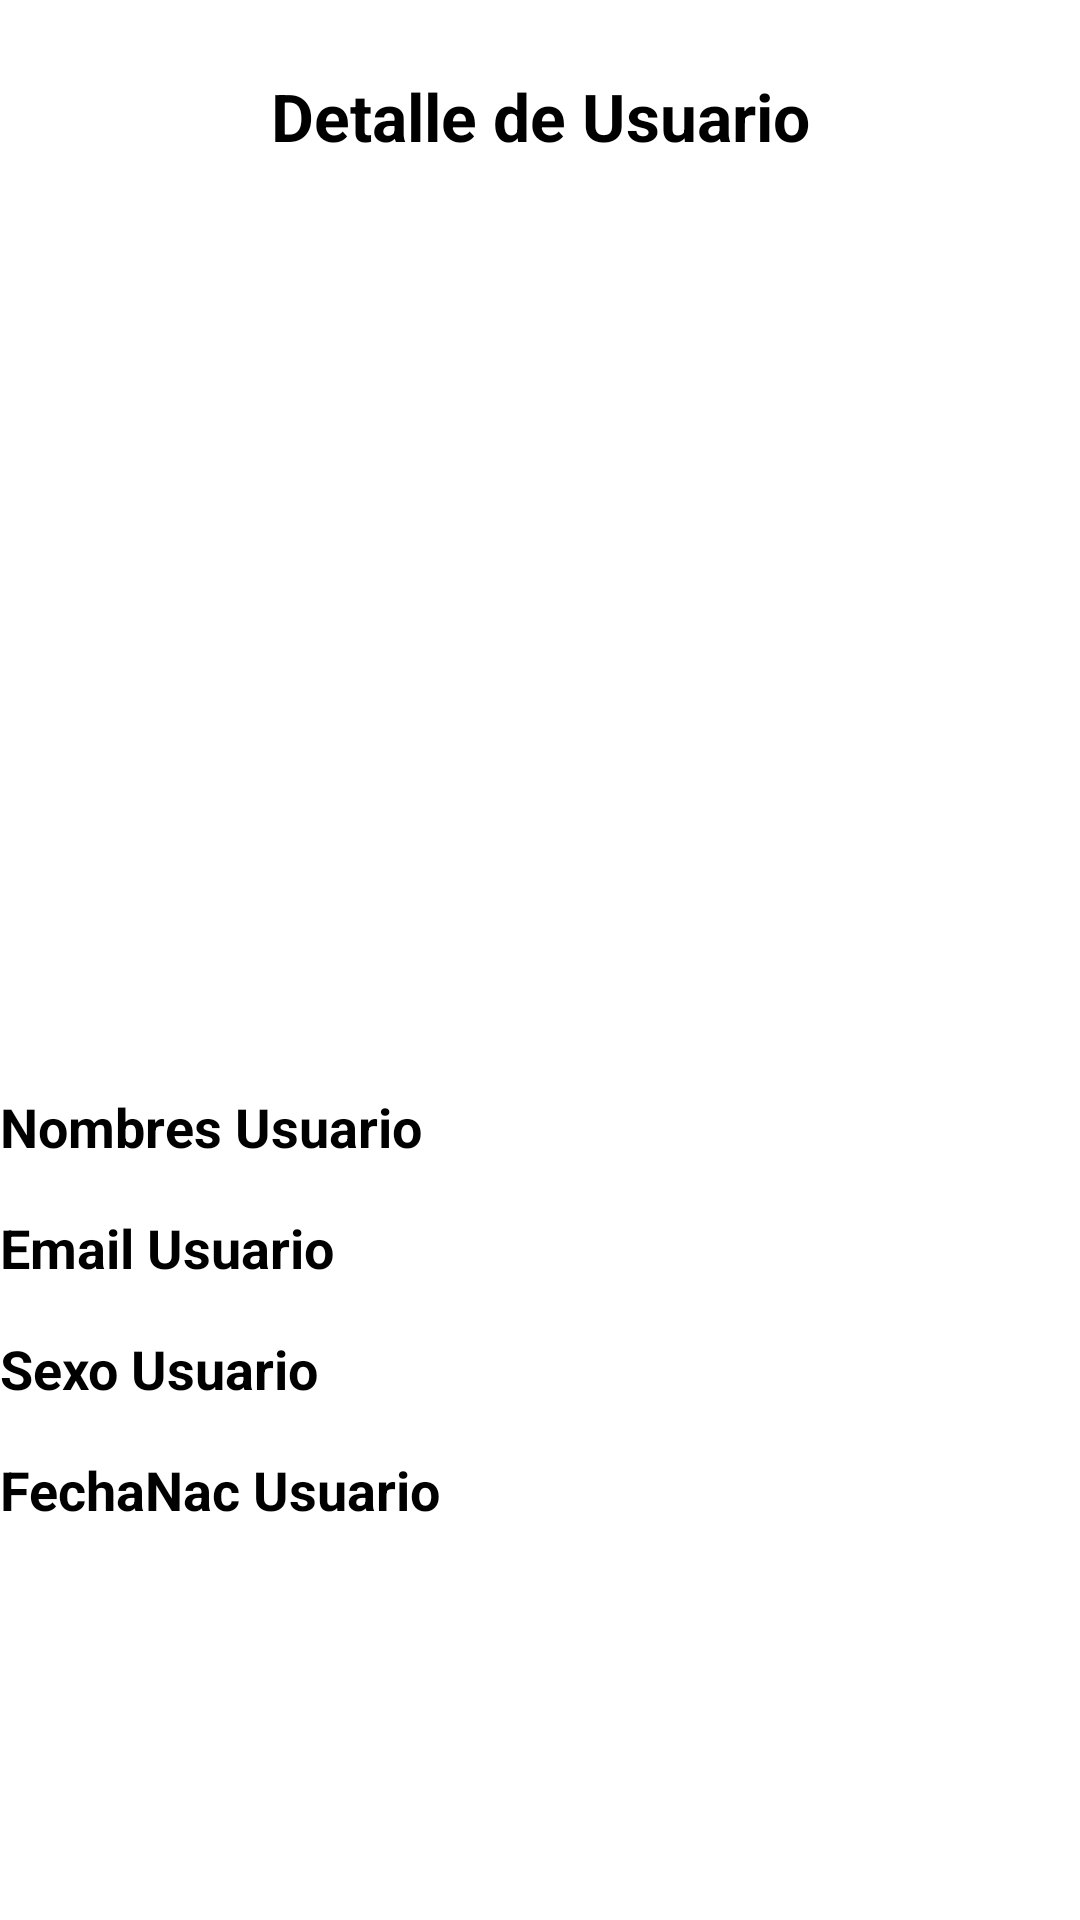

Here is an Android app screen rendered from its layout file. Give the layout XML and the strings, colors and styles it references.
<!-- AndroidManifest.xml: application theme Theme.TallerDPMJava -->
<!-- res/layout/fragment_detalleuser.xml -->
<?xml version="1.0" encoding="utf-8"?>
<androidx.constraintlayout.widget.ConstraintLayout
    xmlns:android="http://schemas.android.com/apk/res/android"
    xmlns:app="http://schemas.android.com/apk/res-auto"
    xmlns:tools="http://schemas.android.com/tools"
    android:id="@+id/frameLayout2"
    android:layout_width="match_parent"
    android:layout_height="match_parent"
    tools:context=".usuarios.DetalleUserFragment">

    <TextView
        android:id="@+id/txtDetalleUsuario"
        android:layout_width="match_parent"
        android:layout_height="wrap_content"
        android:layout_marginTop="24dp"
        android:text="Detalle de Usuario"
        android:textAlignment="center"
        android:textStyle="bold"
        android:textColor="@color/black"
        android:textSize="22sp"
        app:layout_constraintEnd_toEndOf="parent"
        app:layout_constraintStart_toStartOf="parent"
        app:layout_constraintTop_toTopOf="parent" />



    <ImageView
        android:id="@+id/imgFotoUsuario"
        android:layout_width="250dp"
        android:layout_height="250dp"
        android:layout_marginTop="36dp"
        android:src="@drawable/user_masculino"
        app:layout_constraintEnd_toEndOf="parent"
        app:layout_constraintStart_toStartOf="parent"
        app:layout_constraintTop_toBottomOf="@+id/txtDetalleUsuario"/>


    <TextView
        android:id="@+id/txtNombresUsuario"
        android:layout_width="match_parent"
        android:layout_height="wrap_content"
        android:layout_marginTop="24dp"
        android:text="Nombres Usuario"
        android:textAlignment="textStart"
        android:textStyle="bold"
        android:textColor="@color/black"
        android:textSize="18sp"
        app:layout_constraintEnd_toEndOf="parent"
        app:layout_constraintStart_toStartOf="parent"
        app:layout_constraintTop_toBottomOf="@+id/imgFotoUsuario" />


    <TextView
        android:id="@+id/txtEmailUsuario"
        android:layout_width="match_parent"
        android:layout_height="wrap_content"
        android:layout_marginTop="16dp"
        android:text="Email Usuario"
        android:textAlignment="textStart"
        android:textStyle="bold"
        android:textColor="@color/black"
        android:textSize="18sp"
        app:layout_constraintEnd_toEndOf="parent"
        app:layout_constraintStart_toStartOf="parent"
        app:layout_constraintTop_toBottomOf="@+id/txtNombresUsuario" />

    <TextView
        android:id="@+id/txtSexoUsuario"
        android:layout_width="match_parent"
        android:layout_height="wrap_content"
        android:layout_marginTop="16dp"
        android:text="Sexo Usuario"
        android:textAlignment="textStart"
        android:textStyle="bold"
        android:textColor="@color/black"
        android:textSize="18sp"
        app:layout_constraintEnd_toEndOf="parent"
        app:layout_constraintStart_toStartOf="parent"
        app:layout_constraintTop_toBottomOf="@+id/txtEmailUsuario" />

    <TextView
        android:id="@+id/txtFechaNacUsuario"
        android:layout_width="match_parent"
        android:layout_height="wrap_content"
        android:layout_marginTop="16dp"
        android:text="FechaNac Usuario"
        android:textAlignment="textStart"
        android:textStyle="bold"
        android:textColor="@color/black"
        android:textSize="18sp"
        app:layout_constraintEnd_toEndOf="parent"
        app:layout_constraintStart_toStartOf="parent"
        app:layout_constraintTop_toBottomOf="@+id/txtSexoUsuario" />

</androidx.constraintlayout.widget.ConstraintLayout>
<!-- resources referenced by this layout -->
<resources>
  <style name="Theme.TallerDPMJava" parent="Theme.MaterialComponents.DayNight.DarkActionBar">
          
          <item name="colorPrimary">@color/purple_500</item>
          <item name="colorPrimaryVariant">@color/purple_700</item>
          <item name="colorOnPrimary">@color/white</item>
          
          <item name="colorSecondary">@color/teal_200</item>
          <item name="colorSecondaryVariant">@color/teal_700</item>
          <item name="colorOnSecondary">@color/black</item>
          
          <item name="android:statusBarColor" tools:targetApi="l">?attr/colorPrimaryVariant</item>
          
      </style>
  <!-- not gathered from this repository: default colours our renderer supplied (Android Studio template values) -->
  <color name="purple_500">#FF6200EE</color>
  <color name="purple_700">#FF3700B3</color>
  <color name="teal_200">#FF03DAC5</color>
  <color name="teal_700">#FF018786</color>
  <color name="black">#FF000000</color>
  <color name="white">#FFFFFFFF</color>
</resources>
